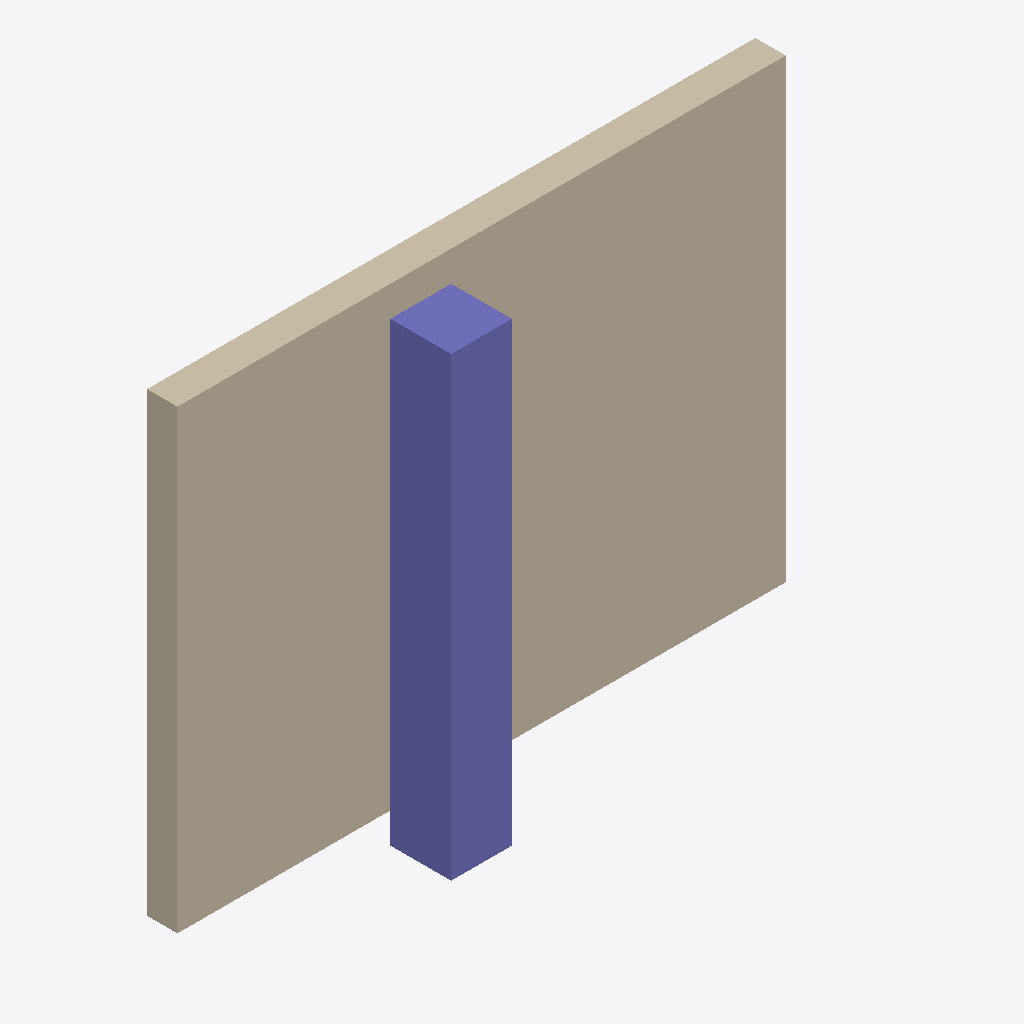
Isometric view of an IFC building model (IFC-SPF (STEP), schema IFC2X3, length unit metre), seen from the south-west, elements coloured by IFC class: 1 wall (beige), 1 column (violet).
Extent 4.0 m × 0.8 m × 3.0 m (x, y, z). Storeys (1): Level 1 at 0.00 m. Elements (2): 1 IfcColumn, 1 IfcWall.

HEADER;
FILE_DESCRIPTION(('ViewDefinition [CoordinationView]'),'2;1');
FILE_NAME('demo.ifc','2026-10-21T17:39:00',(''),(''),'','','');
FILE_SCHEMA(('IFC2X3'));
ENDSEC;
DATA;
#17=IFCPROJECT('0JF3i1YxH4sA8n00000001',#5,'Sample project',$,$,$,$,(#16),#10);
#19=IFCSITE('0JF3i1YxH4sA8n00000002',#5,'Site',$,$,#18,$,$,.ELEMENT.,$,$,$,$,$);
#22=IFCBUILDING('0JF3i1YxH4sA8n00000004',#5,'Building',$,$,#21,$,$,.ELEMENT.,$,$,$);
#25=IFCBUILDINGSTOREY('0JF3i1YxH4sA8n00000006',#5,'Level 1',$,$,#24,$,$,.ELEMENT.,0.0);
#38=IFCWALL('0JF3i1YxH4sA8n00000008',#5,'Wall',$,$,#28,#37,$);
#52=IFCCOLUMN('0JF3i1YxH4sA8n0000000A',#5,'Column',$,$,#42,#51,$);
ENDSEC;
